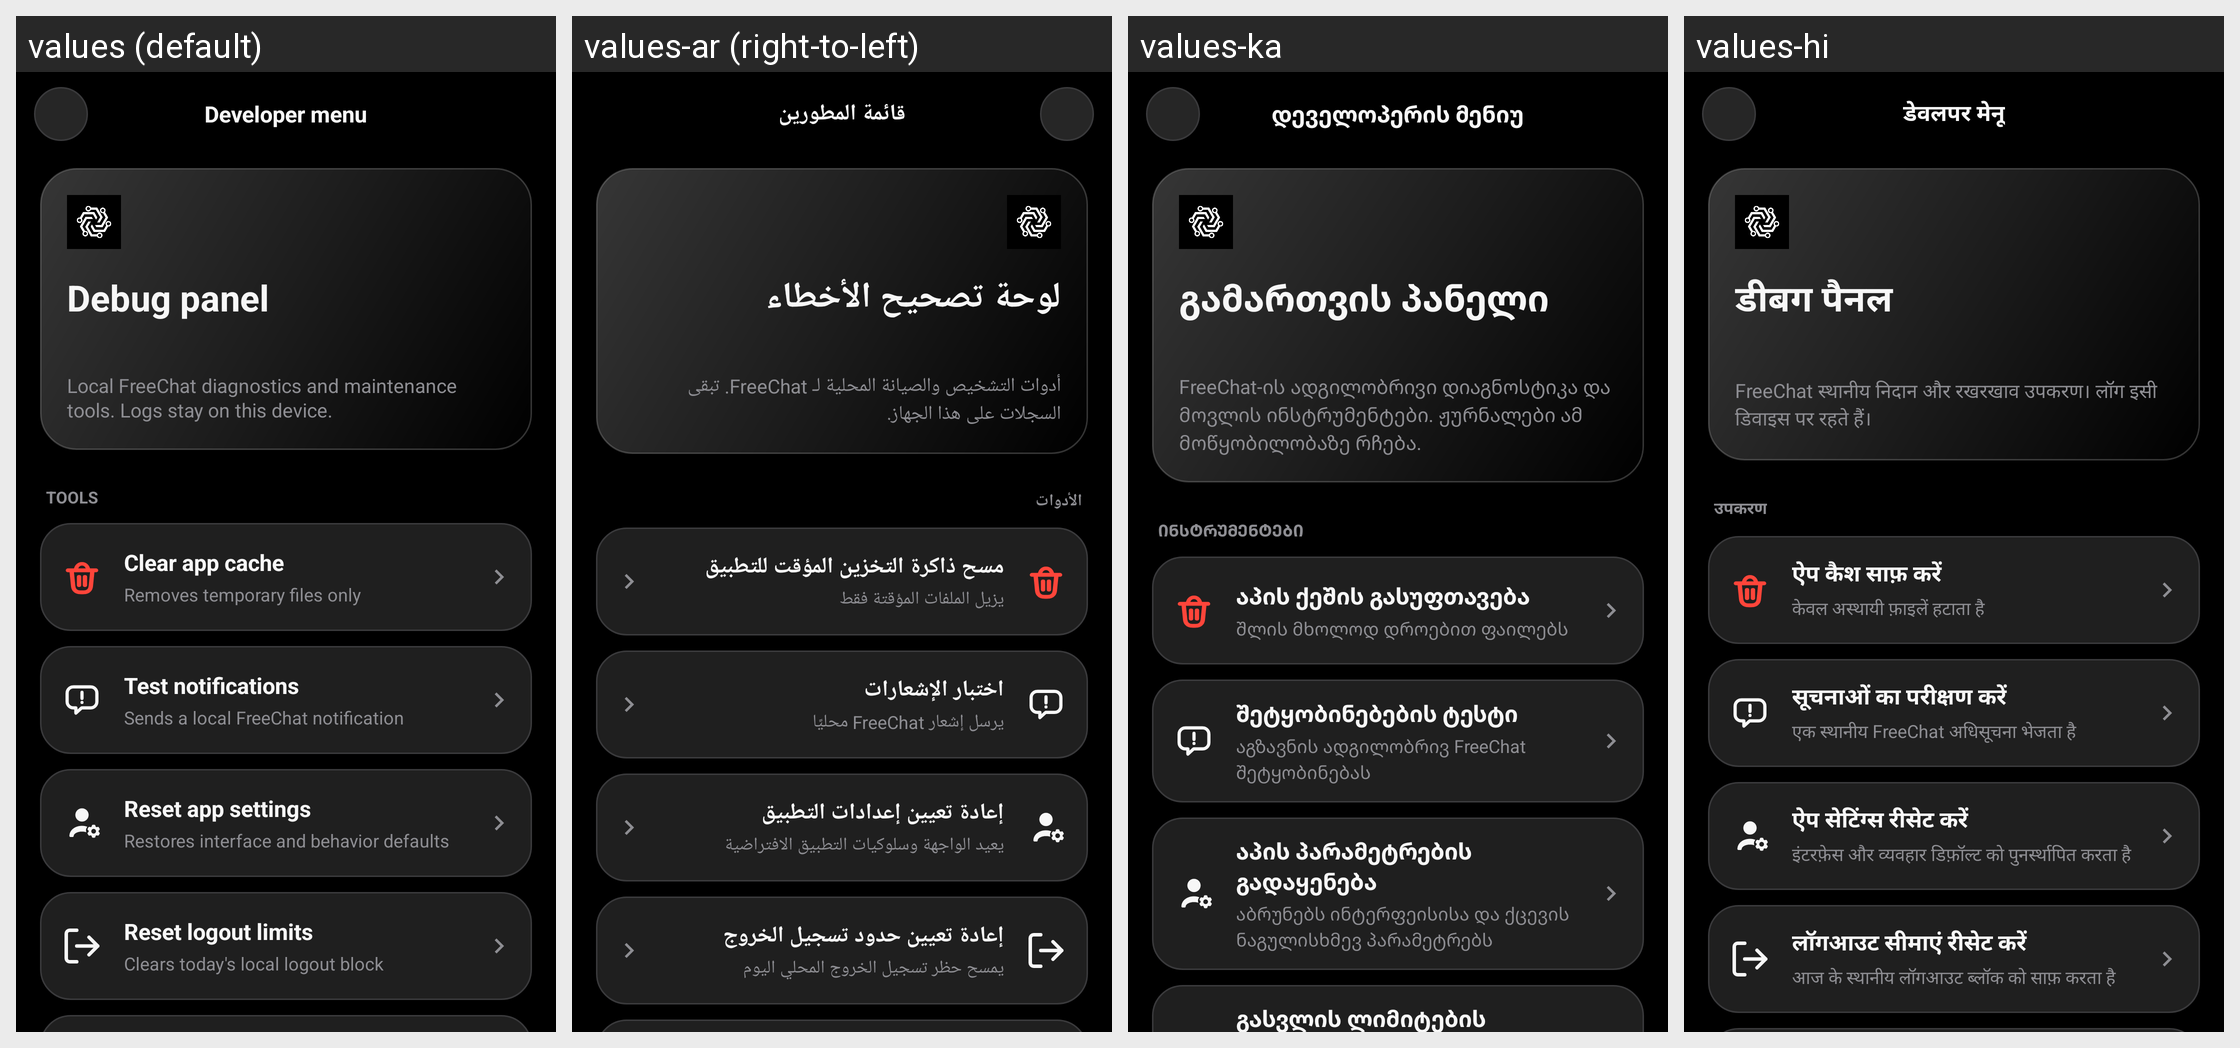

The same Android screen rendered under several of its app's locales, left to right. List the strings drawn on it with the default value and each locale's translation.
Android screen res/layout/activity_developer_menu.xml rendered under 4 locales, left to right: values (default), values-ar (right-to-left), values-ka, values-hi. Device: Nexus 5 (rendered at 1080×1920; each locale shown at half size, 540×960, under a caption strip naming it); theme Theme.Chatapp.
Other locales in the repository, not shown: values-be, values-de, values-es, values-fr, values-it, values-ja, values-ko, values-pt, values-ru, values-tr, values-uk, values-zh.
Strings drawn on this screen, with the default value and each locale's value (text and hints the layout hard-codes, and strings that could not be matched under every locale, appear in the picture but are not listed):

debug_menu_title
  values: Developer menu
  values-ar: قائمة المطورين
  values-ka: დეველოპერის მენიუ
  values-hi: डेवलपर मेनू

debug_menu_header
  values: Debug panel
  values-ar: لوحة تصحيح الأخطاء
  values-ka: გამართვის პანელი
  values-hi: डीबग पैनल

debug_menu_subtitle
  values: Local FreeChat diagnostics and maintenance tools. Logs stay on this device.
  values-ar: أدوات التشخيص والصيانة المحلية لـ FreeChat. تبقى السجلات على هذا الجهاز.
  values-ka: FreeChat-ის ადგილობრივი დიაგნოსტიკა და მოვლის ინსტრუმენტები. ჟურნალები ამ მოწყობილობაზე რჩება.
  values-hi: FreeChat स्थानीय निदान और रखरखाव उपकरण। लॉग इसी डिवाइस पर रहते हैं।

debug_menu_tools_section
  values: Tools
  values-ar: الأدوات
  values-ka: ინსტრუმენტები
  values-hi: उपकरण

debug_clear_cache_title
  values: Clear app cache
  values-ar: مسح ذاكرة التخزين المؤقت للتطبيق
  values-ka: აპის ქეშის გასუფთავება
  values-hi: ऐप कैश साफ़ करें

debug_clear_cache_subtitle
  values: Removes temporary files only
  values-ar: يزيل الملفات المؤقتة فقط
  values-ka: შლის მხოლოდ დროებით ფაილებს
  values-hi: केवल अस्थायी फ़ाइलें हटाता है

debug_test_notifications_title
  values: Test notifications
  values-ar: اختبار الإشعارات
  values-ka: შეტყობინებების ტესტი
  values-hi: सूचनाओं का परीक्षण करें

debug_test_notifications_subtitle
  values: Sends a local FreeChat notification
  values-ar: يرسل إشعار FreeChat محليًا
  values-ka: აგზავნის ადგილობრივ FreeChat შეტყობინებას
  values-hi: एक स्थानीय FreeChat अधिसूचना भेजता है

debug_reset_settings_title
  values: Reset app settings
  values-ar: إعادة تعيين إعدادات التطبيق
  values-ka: აპის პარამეტრების გადაყენება
  values-hi: ऐप सेटिंग्स रीसेट करें

debug_reset_settings_subtitle
  values: Restores interface and behavior defaults
  values-ar: يعيد الواجهة وسلوكيات التطبيق الافتراضية
  values-ka: აბრუნებს ინტერფეისისა და ქცევის ნაგულისხმევ პარამეტრებს
  values-hi: इंटरफ़ेस और व्यवहार डिफ़ॉल्ट को पुनर्स्थापित करता है

debug_reset_logout_limits_title
  values: Reset logout limits
  values-ar: إعادة تعيين حدود تسجيل الخروج
  values-ka: გასვლის ლიმიტების გადაყენება
  values-hi: लॉगआउट सीमाएं रीसेट करें
